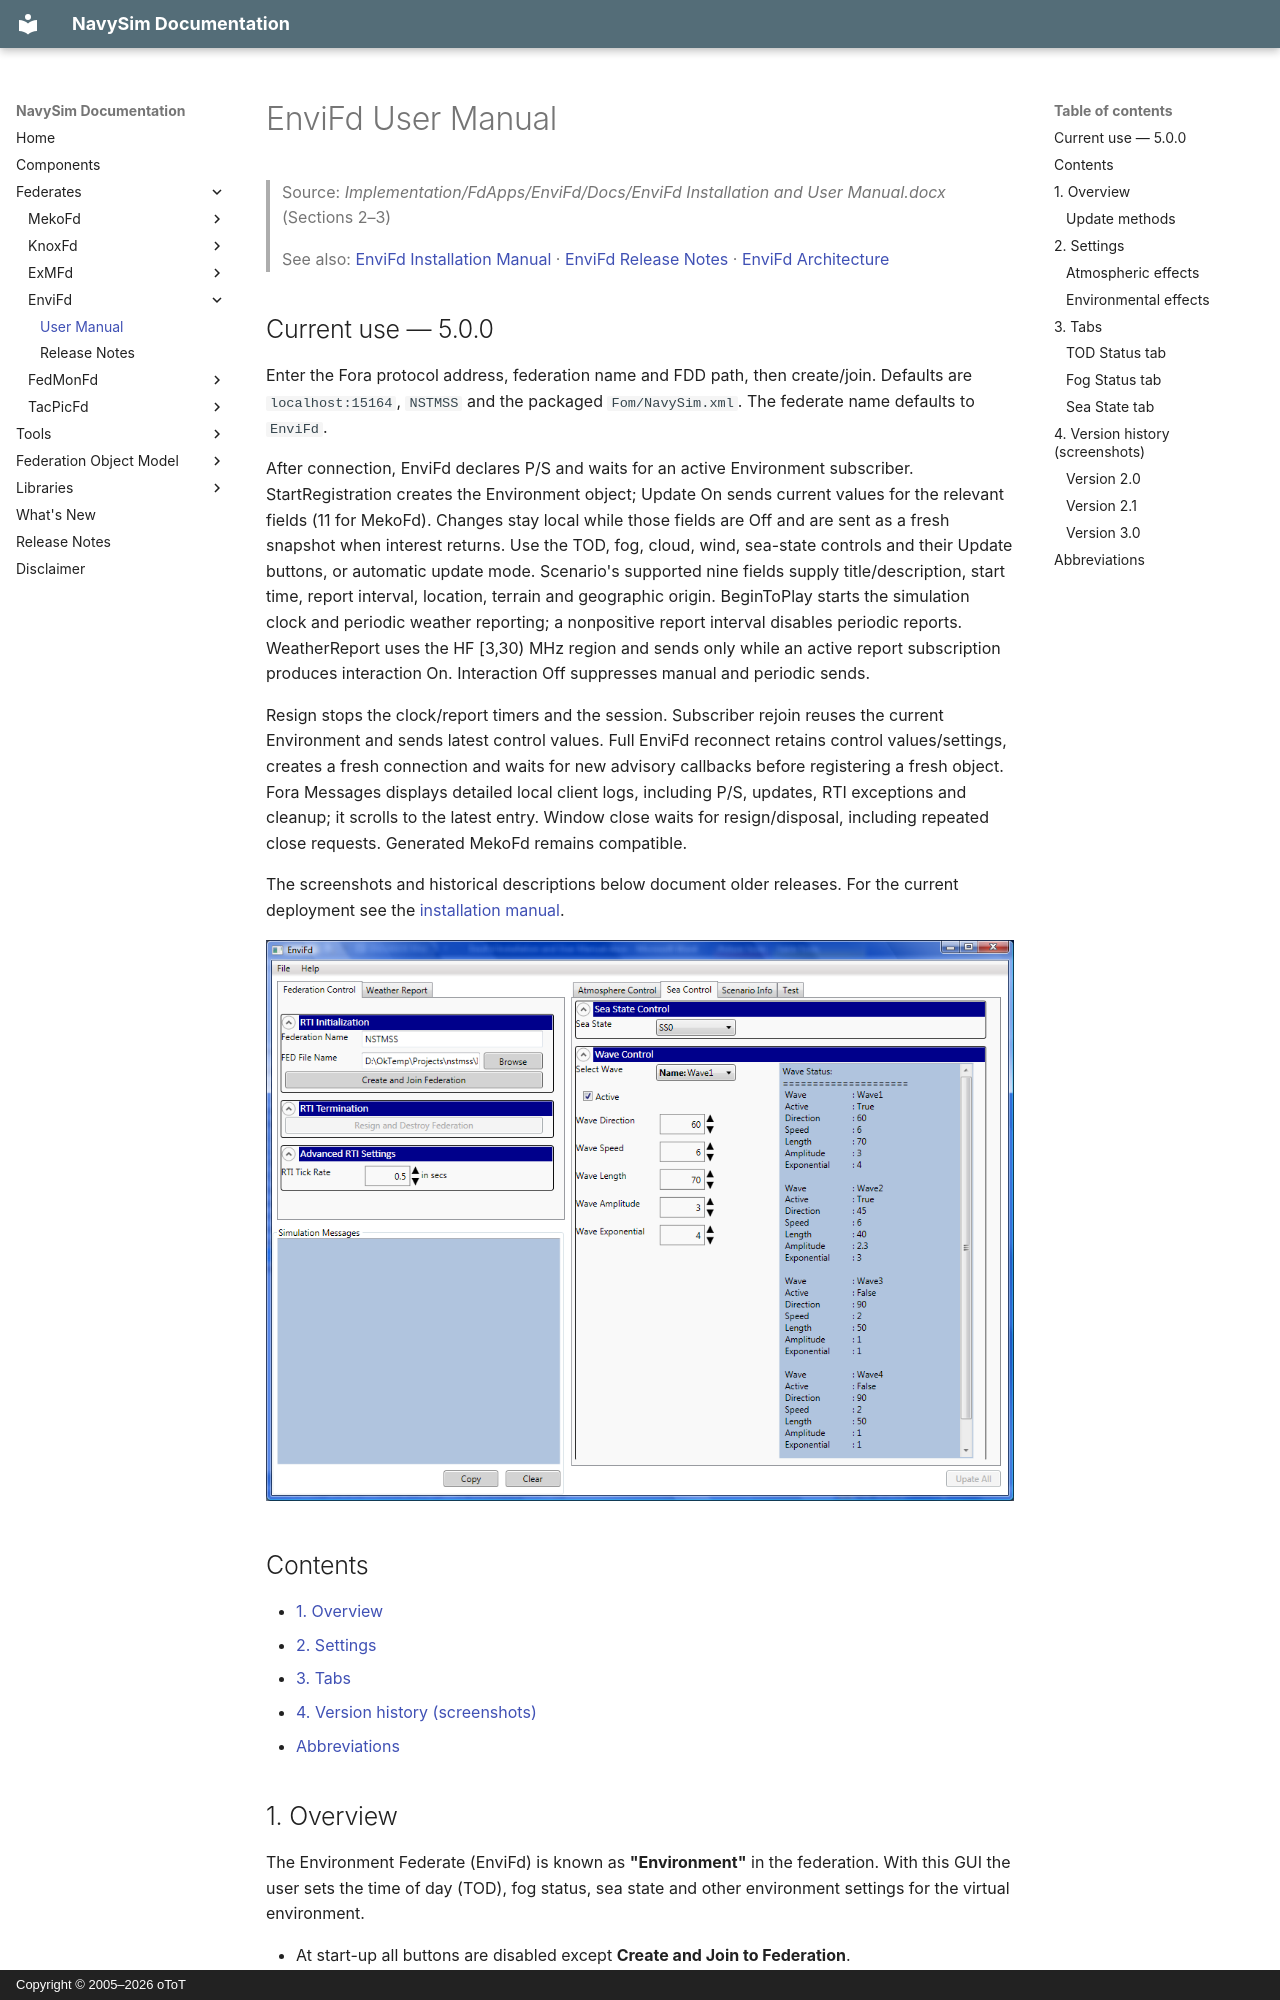

repository: otopcu/navysim-site · page: EnviFd/UserManual/index.html · generator: mkdocs · copyright: Copyright © 2005–2026 oToT

# EnviFd User Manual

> Source: *Implementation/FdApps/EnviFd/Docs/EnviFd Installation and User Manual.docx* (Sections 2–3)
>
> See also: [EnviFd Installation Manual](InstallationManual.md) · [EnviFd Release Notes](ReleaseNotes.md) · [EnviFd Architecture](EnviFd/Architecture.md)
